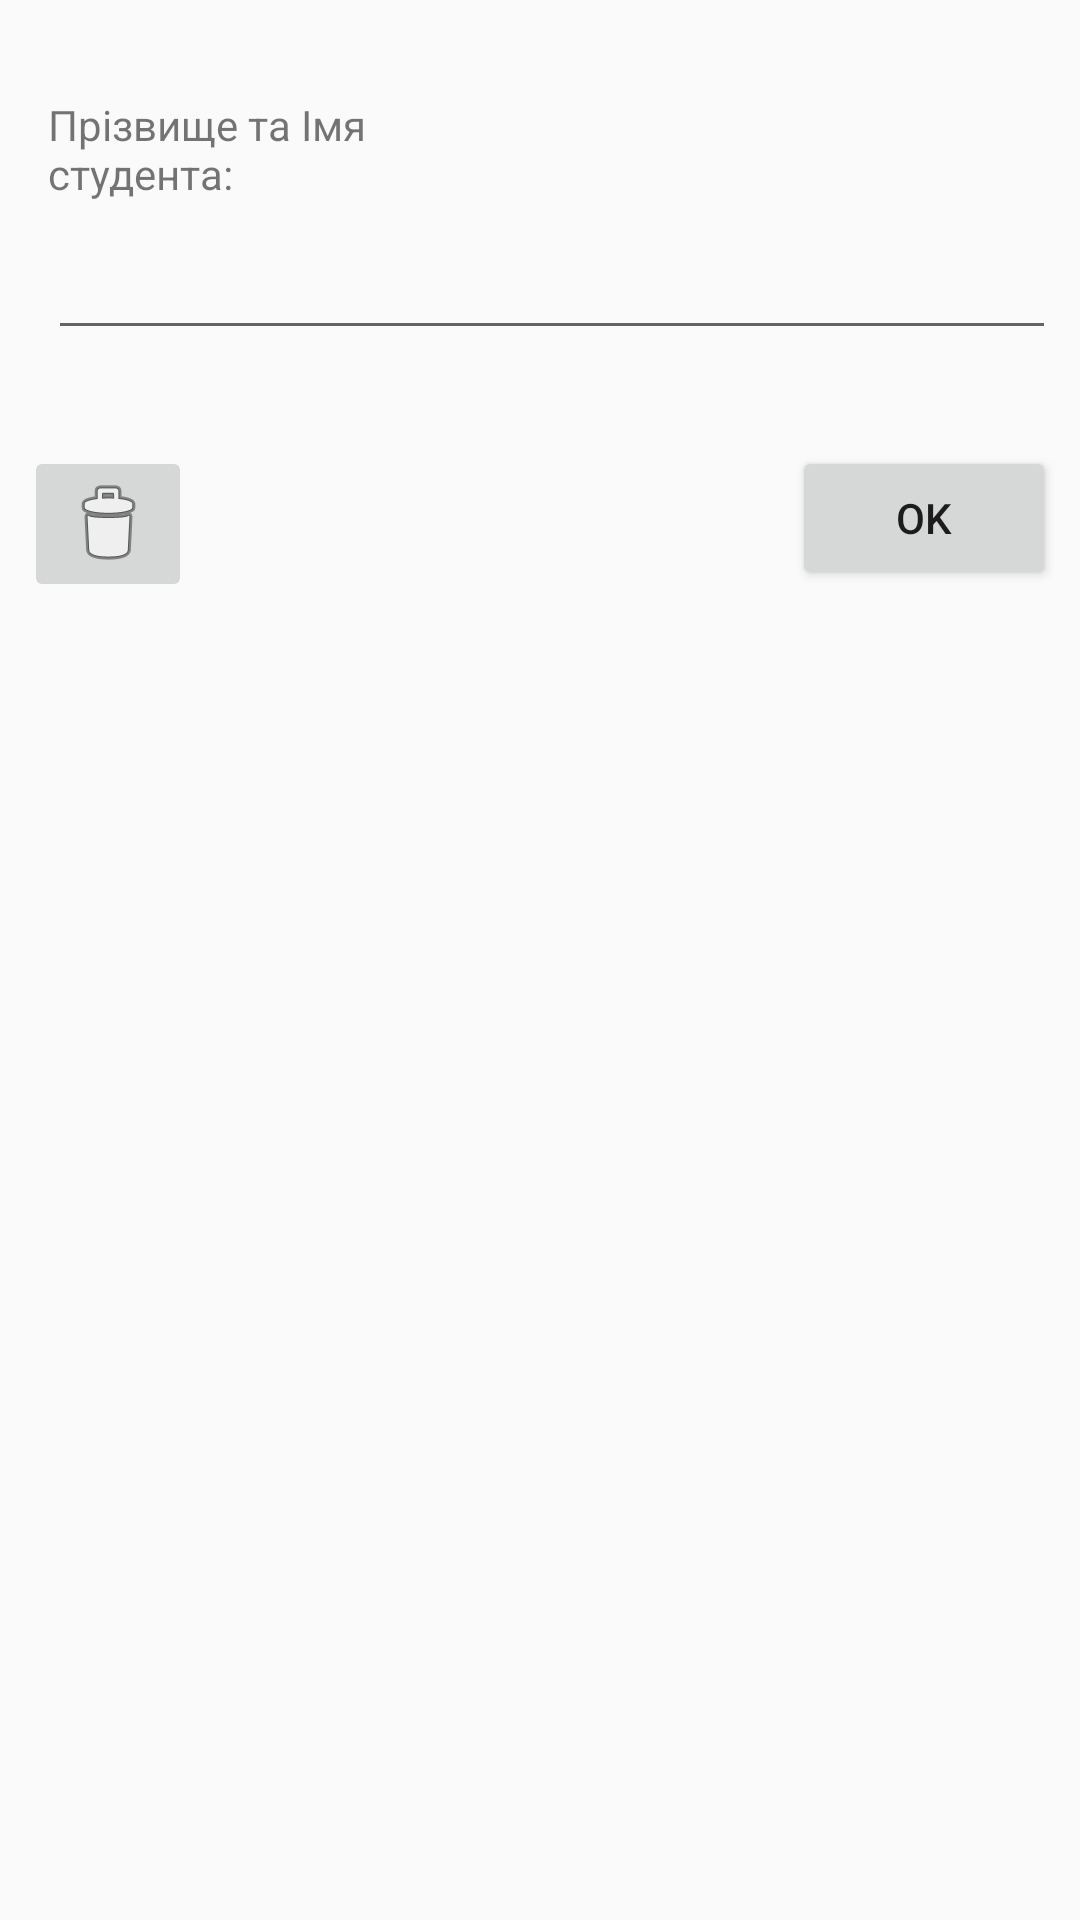

Write the Android layout XML for this screen, with the resource values it uses.
<!-- AndroidManifest.xml: application theme Theme.Lab1_Students -->
<!-- res/layout/activity_student.xml -->
<?xml version="1.0" encoding="utf-8"?>
<android.support.constraint.ConstraintLayout xmlns:android="http://schemas.android.com/apk/res/android"
    xmlns:app="http://schemas.android.com/apk/res-auto"
    xmlns:tools="http://schemas.android.com/tools"
    android:layout_width="match_parent"
    android:layout_height="match_parent"
    tools:context=".StudentActivity">

    <TextView
        android:id="@+id/textView6"
        android:layout_width="0dp"
        android:layout_height="wrap_content"
        android:layout_marginStart="16dp"
        android:layout_marginTop="32dp"
        android:text="@string/student_txt"
        android:textSize="@dimen/default_text_size"
        app:layout_constraintStart_toStartOf="parent"
        app:layout_constraintTop_toTopOf="parent"
        app:layout_constraintWidth_percent="0.4"/>

    <EditText
        android:id="@+id/editStudent"
        android:layout_width="0dp"
        android:layout_height="wrap_content"
        android:layout_marginTop="8dp"
        android:layout_marginEnd="8dp"
        android:ems="10"
        android:inputType="textPersonName"
        app:layout_constraintEnd_toEndOf="parent"
        app:layout_constraintStart_toStartOf="@+id/textView6"
        app:layout_constraintTop_toBottomOf="@+id/textView6"/>

    <Button
        android:id="@+id/okBtn"
        android:layout_width="wrap_content"
        android:layout_height="wrap_content"
        android:layout_marginTop="32dp"
        android:layout_marginEnd="8dp"
        android:onClick="onStudentOkClick"
        android:text="@android:string/VideoView_error_button"
        app:layout_constraintEnd_toEndOf="parent"
        app:layout_constraintTop_toBottomOf="@+id/editStudent"/>

    <ImageButton
        android:id="@+id/btnDelete"
        android:layout_width="wrap_content"
        android:layout_height="wrap_content"
        android:layout_marginTop="32dp"
        android:layout_marginStart="8dp"
        android:onClick="onDeleteStudent"
        android:src="@android:drawable/ic_menu_delete"
        app:layout_constraintStart_toStartOf="parent"
        app:layout_constraintTop_toBottomOf="@+id/editStudent" />

</android.support.constraint.ConstraintLayout>
<!-- resources referenced by this layout -->
<resources>
  <string name="student_txt">Прізвище та Імя студента:</string>
  <style name="Theme.Lab1_Students" parent="Theme.AppCompat.Light.DarkActionBar">
          
          <item name="colorPrimary">@color/purple_500</item>
          <item name="colorPrimaryDark">@color/purple_700</item>
          <item name="colorAccent">@color/teal_200</item>
          
      </style>
  <color name="purple_500">#030304</color>
  <color name="purple_700">#030304</color>
  <color name="teal_200">#FF03DAC5</color>
</resources>
